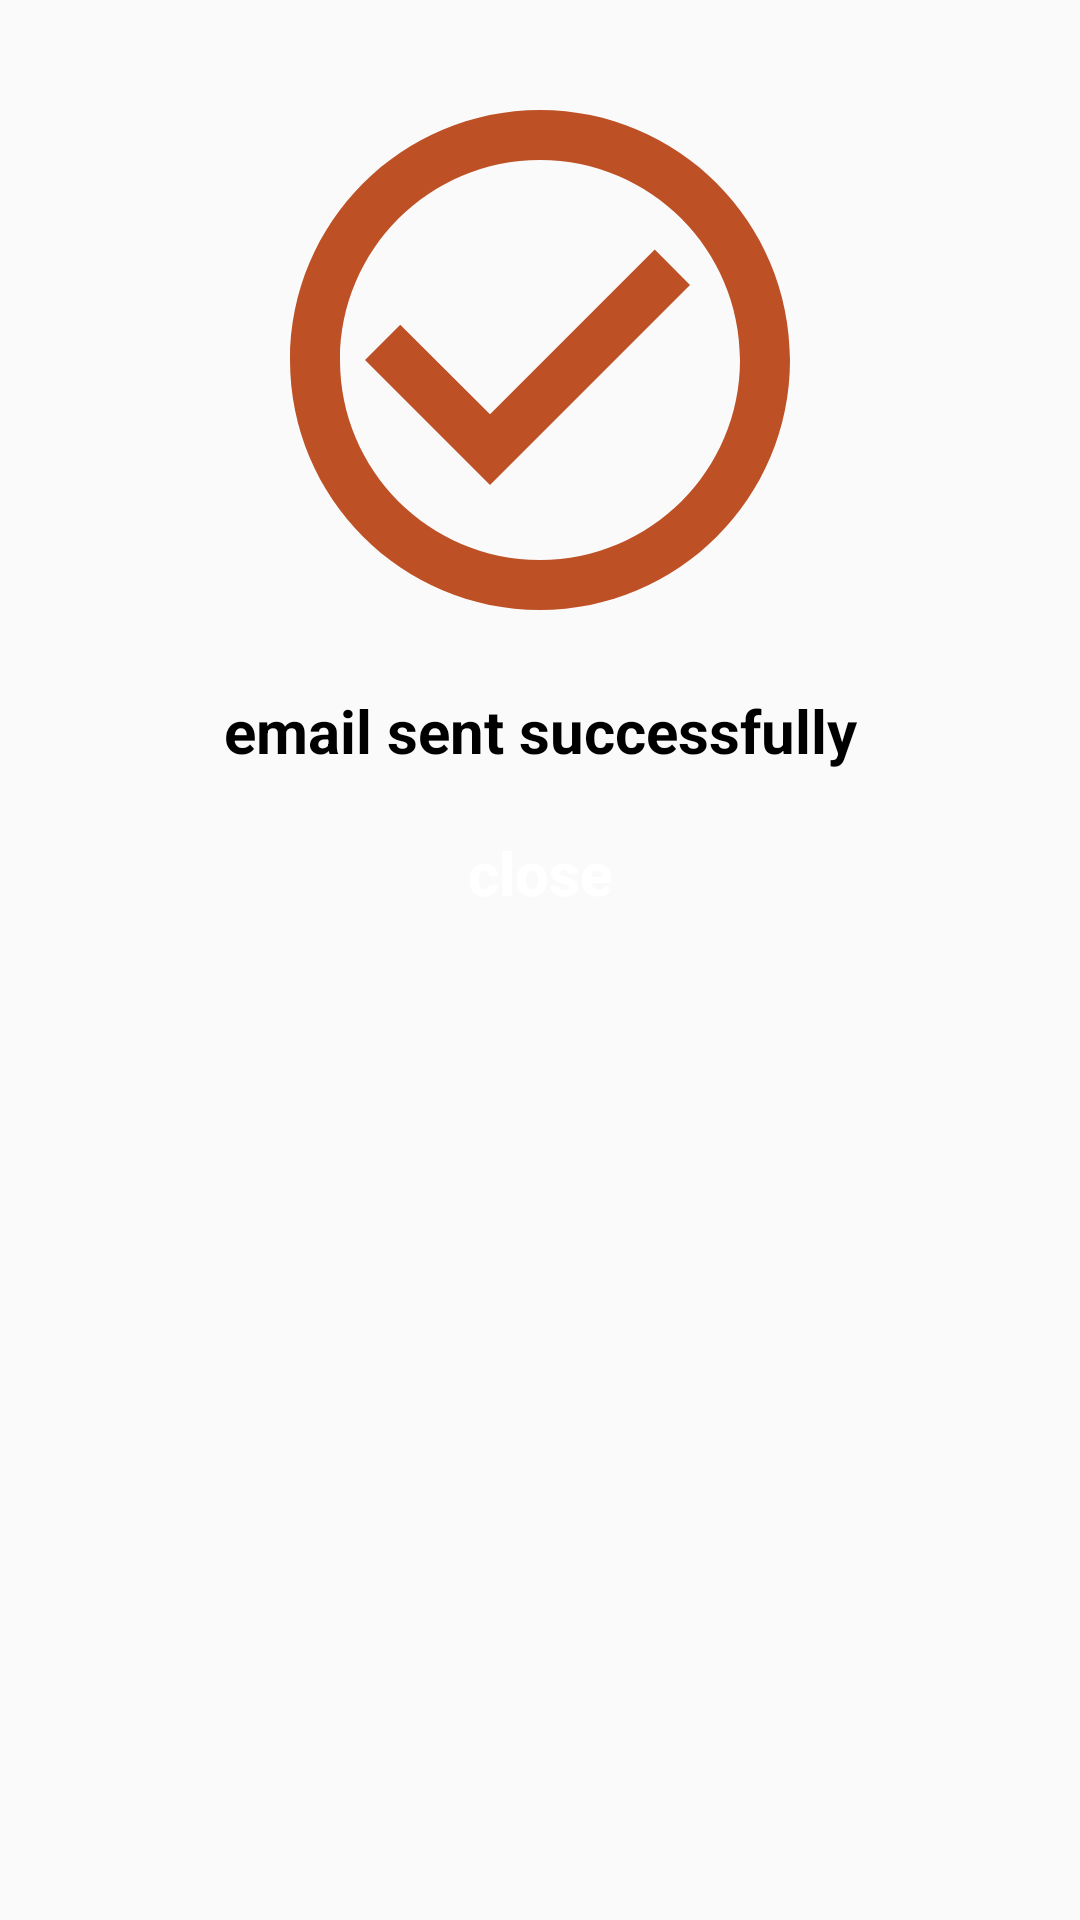

Write the Android layout XML for this screen, with the resource values it uses.
<!-- AndroidManifest.xml: application theme Theme.AppCompat.Light.NoActionBar -->
<!-- res/layout/output_layout.xml -->
<?xml version="1.0" encoding="utf-8"?>
<LinearLayout xmlns:android="http://schemas.android.com/apk/res/android"
    android:layout_width="match_parent"
    android:orientation="vertical"
    android:padding="20dp"
    android:layout_height="wrap_content">


    <ImageView
        android:layout_width="200dp"
        android:layout_height="200dp"
        android:layout_gravity="center_horizontal"
        android:src="@drawable/ic_check"/>

    <TextView
        android:layout_width="match_parent"
        android:layout_height="wrap_content"
        android:text="email sent successfully"
        android:textColor="#000"
        android:layout_margin="10dp"
        android:textStyle="bold"
        android:gravity="center"
        android:textSize="20sp"/>
        <Button
            android:id="@+id/closeButton"
            android:layout_width="wrap_content"
            android:layout_height="wrap_content"
            android:text="close"
            android:textAllCaps="false"
            android:textStyle="bold"
            android:textSize="20sp"
            android:layout_gravity="center"
            android:textColor="#fff"
            android:background="@drawable/buttons_background"/>


</LinearLayout>
<!-- resources referenced by this layout -->
<resources>
  <!-- drawable ic_check (drawable) -->
  <vector android:height="24dp" android:tint="#BE5025"
      android:viewportHeight="24" android:viewportWidth="24"
      android:width="24dp" xmlns:android="http://schemas.android.com/apk/res/android">
      <path android:fillColor="@android:color/white" android:pathData="M16.59,7.58L10,14.17l-3.59,-3.58L5,12l5,5 8,-8zM12,2C6.48,2 2,6.48 2,12s4.48,10 10,10 10,-4.48 10,-10S17.52,2 12,2zM12,20c-4.42,0 -8,-3.58 -8,-8s3.58,-8 8,-8 8,3.58 8,8 -3.58,8 -8,8z"/>
  </vector>
</resources>
